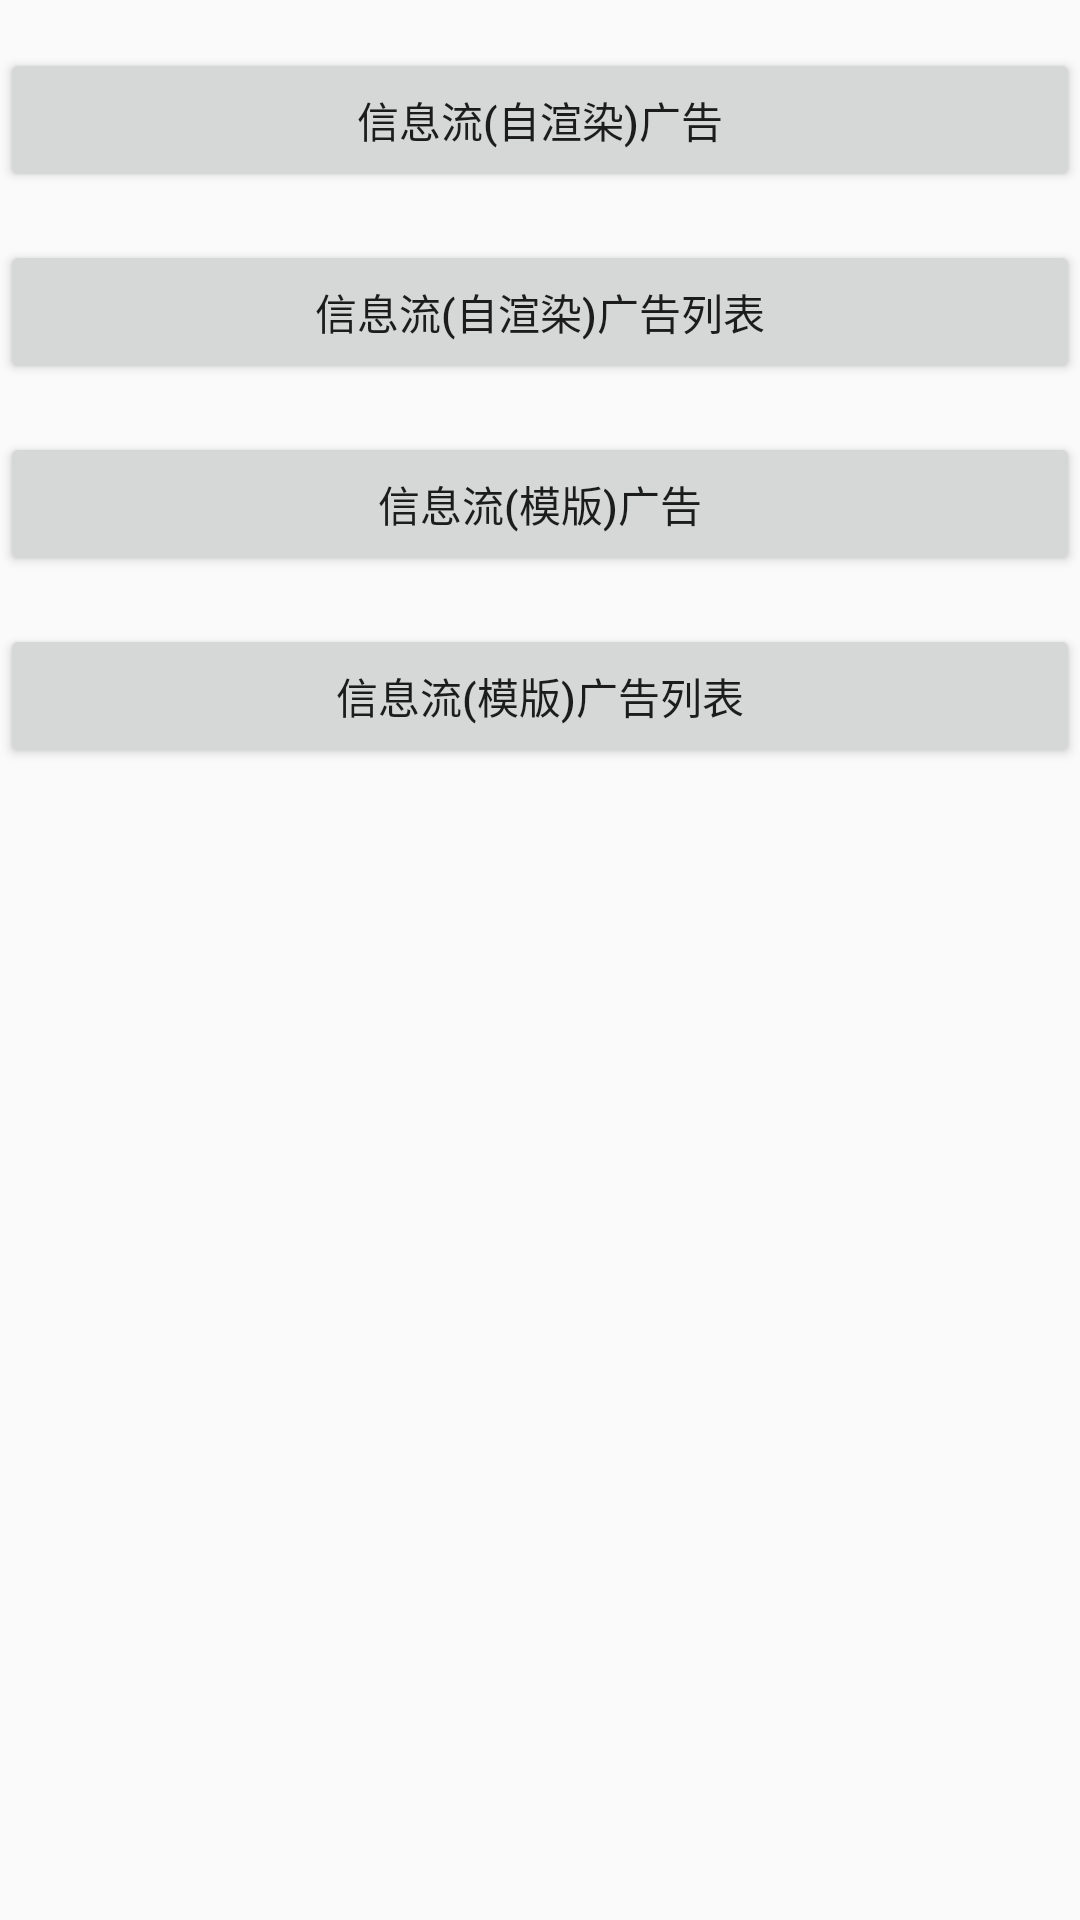

Produce the Android XML layout that renders to this screen, including the resource entries it uses.
<!-- AndroidManifest.xml: application theme AppTheme -->
<!-- res/layout/activity_native.xml -->
<?xml version="1.0" encoding="utf-8"?>
<LinearLayout xmlns:android="http://schemas.android.com/apk/res/android"    xmlns:tools="http://schemas.android.com/tools"    android:layout_width="match_parent"    android:layout_height="match_parent"    android:orientation="vertical"    tools:context=".activity.NativeActivity">    <Button        android:id="@+id/btnNativeAd"        android:layout_width="match_parent"        android:layout_height="wrap_content"        android:layout_marginTop="16dp"        android:text="@string/native_ad" />    <Button        android:id="@+id/btnNativeAdRecycleView"        android:layout_width="match_parent"        android:layout_height="wrap_content"        android:layout_marginTop="16dp"        android:text="@string/native_ad_list" />    <Button        android:id="@+id/btnNativeExpressAd"        android:layout_width="match_parent"        android:layout_height="wrap_content"        android:layout_marginTop="16dp"        android:text="@string/native_ad_express" />    <Button        android:id="@+id/btnNativeExpressAdRecycleView"        android:layout_width="match_parent"        android:layout_height="wrap_content"        android:layout_marginTop="16dp"        android:text="@string/native_ad_express_list" /></LinearLayout>
<!-- resources referenced by this layout -->
<resources>
  <string name="native_ad">信息流(自渲染)广告</string>
  <string name="native_ad_express">信息流(模版)广告</string>
  <string name="native_ad_express_list">信息流(模版)广告列表</string>
  <string name="native_ad_list">信息流(自渲染)广告列表</string>
  <style name="AppTheme" parent="Theme.AppCompat.Light.DarkActionBar">
          
          <item name="colorPrimary">@color/colorPrimary</item>
          <item name="colorPrimaryDark">@color/colorPrimaryDark</item>
          <item name="colorAccent">@color/colorAccent</item>
      </style>
  <color name="colorPrimary">#3587CD</color>
  <color name="colorPrimaryDark">#3587CD</color>
  <color name="colorAccent">#3587CD</color>
</resources>
